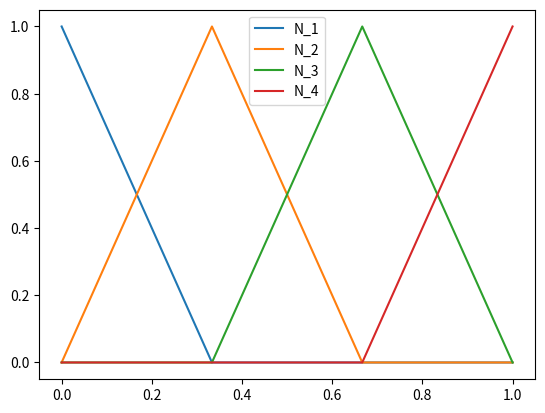

Source code (Python):
import numpy as np
import matplotlib.pyplot as plt

from sympy import *

init_printing()

# x is symbolic object
# xgrid, h: array (numeric)
# L: numeric
def build_shape_functions( x, xgrid, h ):
    Npoints = len(xgrid)
    
    # First shape functions
    cond1 = (x >= xgrid[0]) & (x <= xgrid[1])
    f1 = (xgrid[1] - x)/h[0]
    N_first = Piecewise( (f1, cond1), (0, True) )
    
    shape_functions = [ N_first ]
    
    for i in range(1,Npoints-1):
        #
        cond1 = (x >= xgrid[i-1]) & (x <= xgrid[i])
        f1 = ( x - xgrid[i-1])/h[i-1]
        #
        cond2 = (x >= xgrid[i]) & (x <= xgrid[i+1])
        f2 = (xgrid[i+1] - x)/h[i]
        N_i = Piecewise( (f1, cond1), (f2, cond2), (0, True) )
        #
        shape_functions.append(N_i)
    
    cond1 = (x >= xgrid[Npoints-2]) & (x <= xgrid[Npoints-1])
    f1 = (x - xgrid[Npoints-2])/h[Npoints-2]
    N_last = Piecewise( (f1, cond1), (0, True) )
    shape_functions.append(N_last)
    
    return shape_functions

Nelements = 3
Npoints = Nelements + 1

L = 1
xgrid = [ i*L/(Npoints-1) for i in range(Npoints) ] #[0, L/2, L]
h = [ (xgrid[i+1] - xgrid[i]) for i in range(Npoints-1) ]
print(xgrid)
print(h)

x = symbols("x")
N = build_shape_functions( x, xgrid, h )

NptsPlot = 100
xplt = np.linspace(0.0, L, NptsPlot)
yplt = np.zeros(NptsPlot)

plt.clf()

for i in range(Npoints):
    for ip in range(NptsPlot):
        yplt[ip] = N[i].subs( {x: xplt[ip]} )
    plt.plot(xplt, yplt, label="N_"+str(i+1))
plt.legend()
plt.savefig("ShapeFunctions.pdf")

#print(N[0].subs({x: 0.0}))

# Using SymPy's plot
#plot(N[0], N[1], N[2], (x,0,L))
#plot(N[2], (x,0,L))
